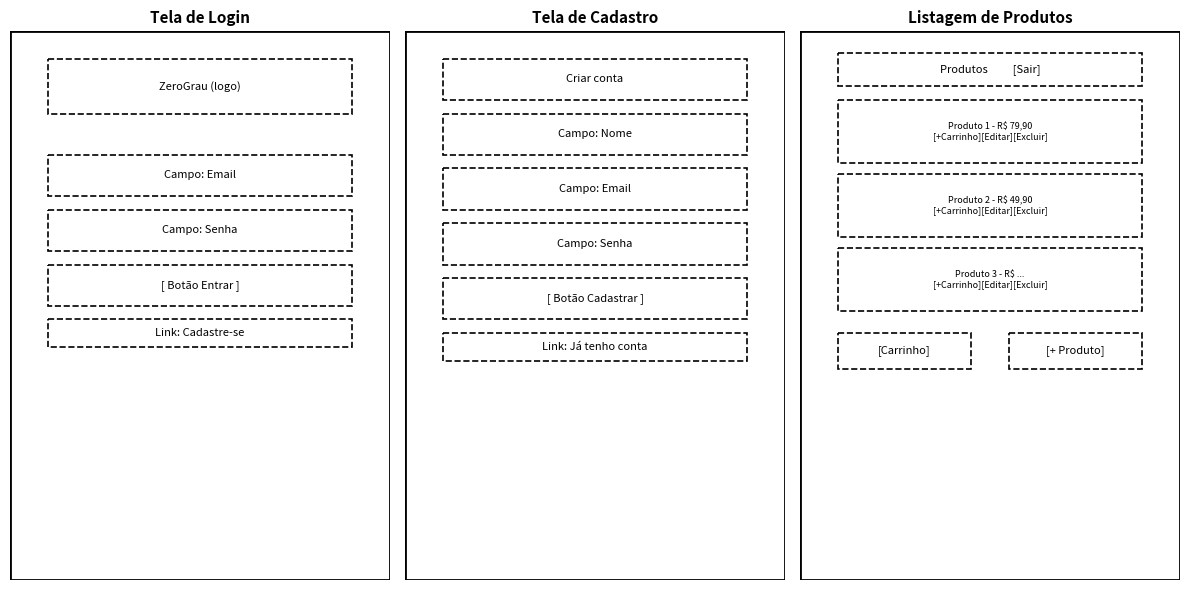

Source code (Python):
import matplotlib.pyplot as plt
import matplotlib.patches as patches

fig, axes = plt.subplots(1, 3, figsize=(12, 6))
titles = ["Tela de Login", "Tela de Cadastro", "Listagem de Produtos"]

def phone_frame(ax):
    ax.set_xlim(0, 10)
    ax.set_ylim(0, 20)
    ax.invert_yaxis()
    ax.add_patch(patches.Rectangle((0, 0), 10, 20, fill=False, linewidth=2))
    ax.axis('off')

def box(ax, x, y, w, h, text, fontsize=8):
    ax.add_patch(patches.Rectangle((x, y), w, h, fill=False, linewidth=1.2, linestyle='--'))
    ax.text(x + w/2, y + h/2, text, ha='center', va='center', fontsize=fontsize)

# Login
ax = axes[0]
phone_frame(ax)
box(ax, 1, 1, 8, 2, "ZeroGrau (logo)")
box(ax, 1, 4.5, 8, 1.5, "Campo: Email")
box(ax, 1, 6.5, 8, 1.5, "Campo: Senha")
box(ax, 1, 8.5, 8, 1.5, "[ Botão Entrar ]")
box(ax, 1, 10.5, 8, 1, "Link: Cadastre-se")

# Cadastro
ax = axes[1]
phone_frame(ax)
box(ax, 1, 1, 8, 1.5, "Criar conta")
box(ax, 1, 3, 8, 1.5, "Campo: Nome")
box(ax, 1, 5, 8, 1.5, "Campo: Email")
box(ax, 1, 7, 8, 1.5, "Campo: Senha")
box(ax, 1, 9, 8, 1.5, "[ Botão Cadastrar ]")
box(ax, 1, 11, 8, 1, "Link: Já tenho conta")

# Listagem de produtos
ax = axes[2]
phone_frame(ax)
box(ax, 1, 0.8, 8, 1.2, "Produtos          [Sair]")
box(ax, 1, 2.5, 8, 2.3, "Produto 1 - R$ 79,90\n[+Carrinho][Editar][Excluir]", fontsize=6.5)
box(ax, 1, 5.2, 8, 2.3, "Produto 2 - R$ 49,90\n[+Carrinho][Editar][Excluir]", fontsize=6.5)
box(ax, 1, 7.9, 8, 2.3, "Produto 3 - R$ ...\n[+Carrinho][Editar][Excluir]", fontsize=6.5)
box(ax, 1, 11, 3.5, 1.3, "[Carrinho]")
box(ax, 5.5, 11, 3.5, 1.3, "[+ Produto]")

for ax, t in zip(axes, titles):
    ax.set_title(t, fontsize=11, fontweight='bold')

plt.tight_layout()
plt.savefig("wireframes-baixa-fidelidade.png", dpi=150)
print("ok")
